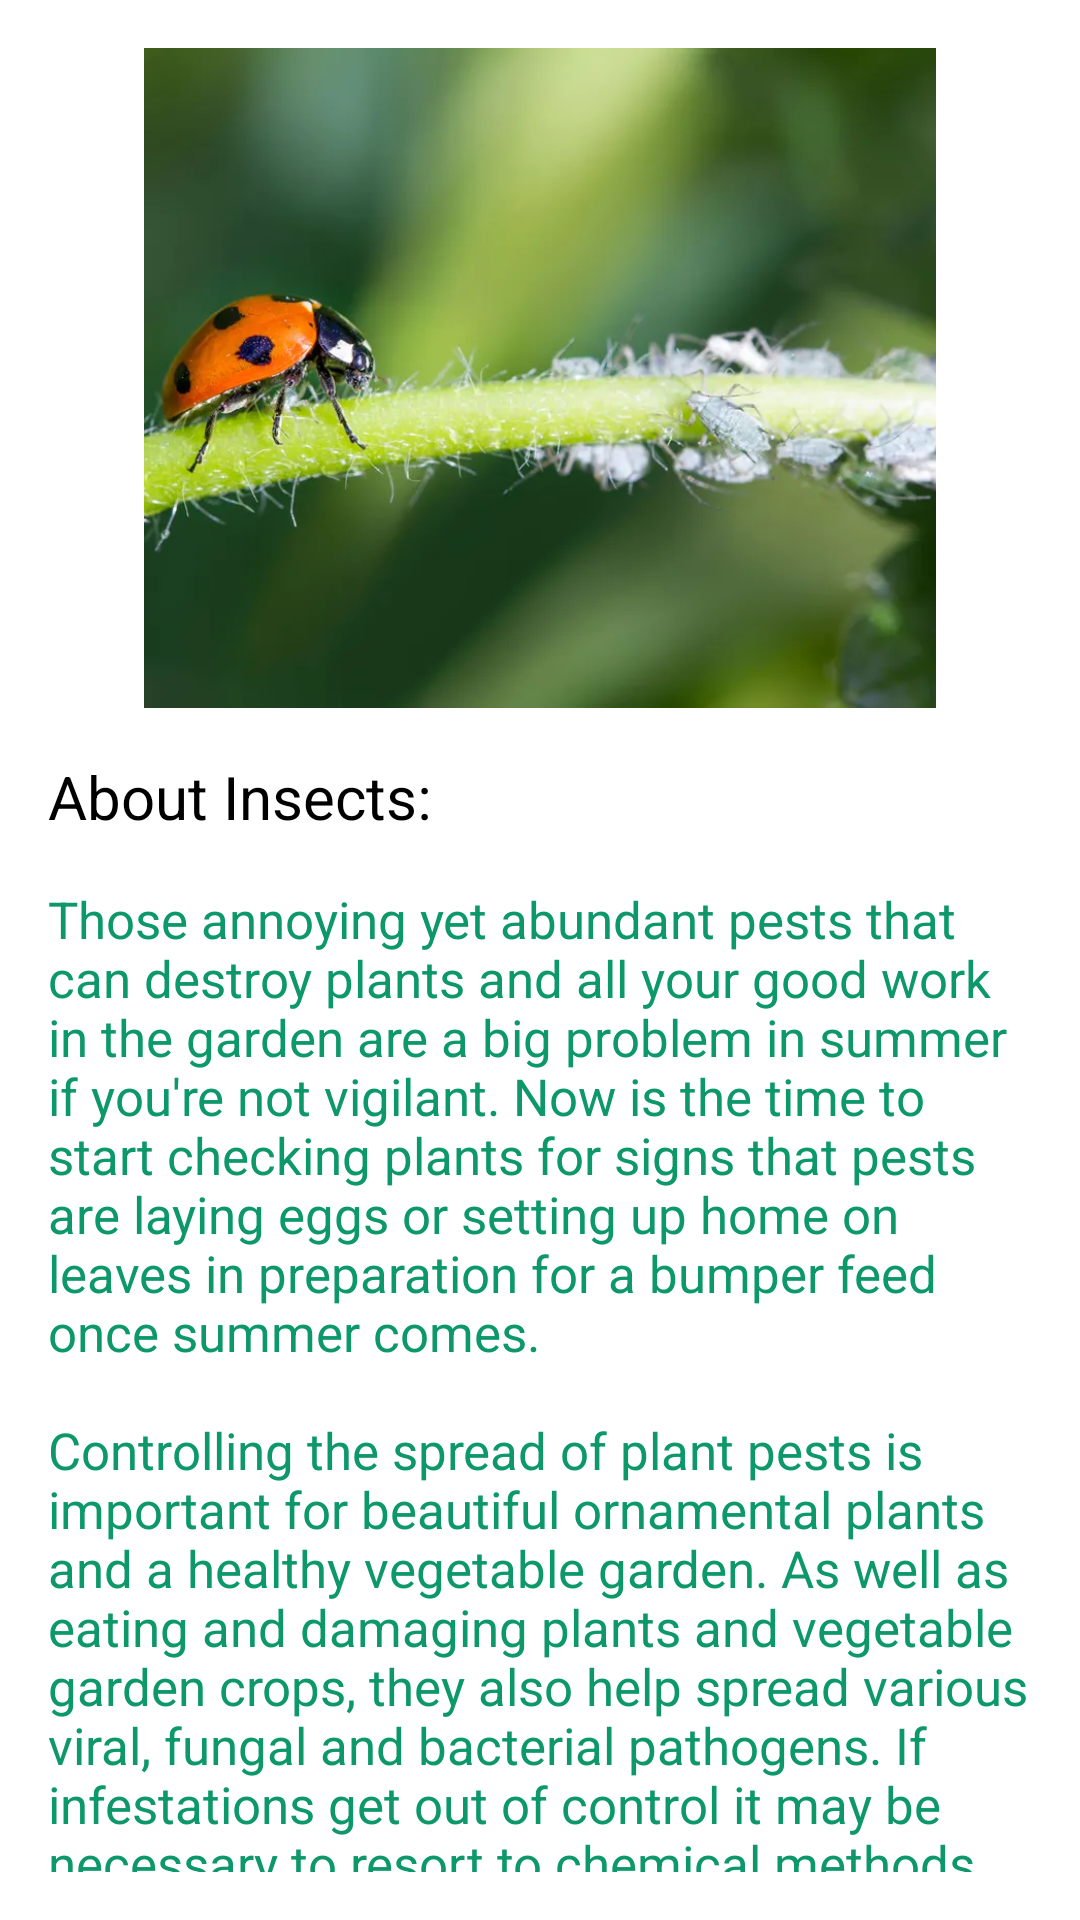

Android layout source for this screen:
<!-- AndroidManifest.xml: application theme Theme.PlantAppUi -->
<!-- res/layout/fragment_insects.xml -->
<?xml version="1.0" encoding="utf-8"?>
<LinearLayout xmlns:android="http://schemas.android.com/apk/res/android"
    android:layout_width="match_parent"
    android:layout_height="match_parent"
    android:orientation="vertical"
    android:padding="16dp">

    
    <ImageView
        android:id="@+id/image_insects"
        android:layout_width="match_parent"
        android:layout_height="220dp"
        android:src="@drawable/insects_image"
        android:adjustViewBounds="true"
        android:contentDescription="Image of insects" />

    
    <TextView
        android:id="@+id/text_insects"
        android:layout_width="match_parent"
        android:layout_height="wrap_content"
        android:layout_marginTop="16dp"
        android:text="About Insects:"
        android:textSize="20sp"
        android:textColor="@color/black" />

    <TextView
        android:id="@+id/text_description_insects"
        android:layout_width="match_parent"
        android:layout_height="wrap_content"
        android:layout_marginTop="16dp"
        android:text="@string/text_insects_description"
        android:textSize="17sp"
        android:textColor="@color/teal" />

</LinearLayout>
<!-- resources referenced by this layout -->
<resources>
  <color name="black">#FF000000</color>
  <color name="teal">#0c9869</color>
  <!-- drawable insects_image: png bitmap (drawable, 27466 bytes) -->
  <string name="text_insects_description"> Those annoying yet abundant pests that can destroy plants and all your good work in the garden are a big problem in summer if you\'re not vigilant. Now is the time to start checking plants for signs that pests are laying eggs or setting up home on leaves in preparation for a bumper feed once summer comes.\n\nControlling the spread of plant pests is important for beautiful ornamental plants and a healthy vegetable garden. As well as eating and damaging plants and vegetable garden crops, they also help spread various viral, fungal and bacterial pathogens. If infestations get out of control it may be necessary to resort to chemical methods, which harm biodiversity in the garden and endanger pollinators like bees and butterflies.</string>
  <style name="Theme.PlantAppUi" parent="Theme.MaterialComponents.DayNight.DarkActionBar">
          
          <item name="colorPrimary">@color/purple_500</item>
          <item name="colorPrimaryVariant">@color/purple_700</item>
          <item name="colorOnPrimary">@color/white</item>
          
          <item name="colorSecondary">@color/teal_200</item>
          <item name="colorSecondaryVariant">@color/teal_700</item>
          <item name="colorOnSecondary">@color/black</item>
          
          <item name="android:statusBarColor">?attr/colorPrimaryVariant</item>
          
      </style>
  <color name="purple_500">#FF6200EE</color>
  <color name="purple_700">#FF3700B3</color>
  <color name="white">#FFFFFFFF</color>
  <color name="teal_200">#FF03DAC5</color>
  <color name="teal_700">#FF018786</color>
</resources>
